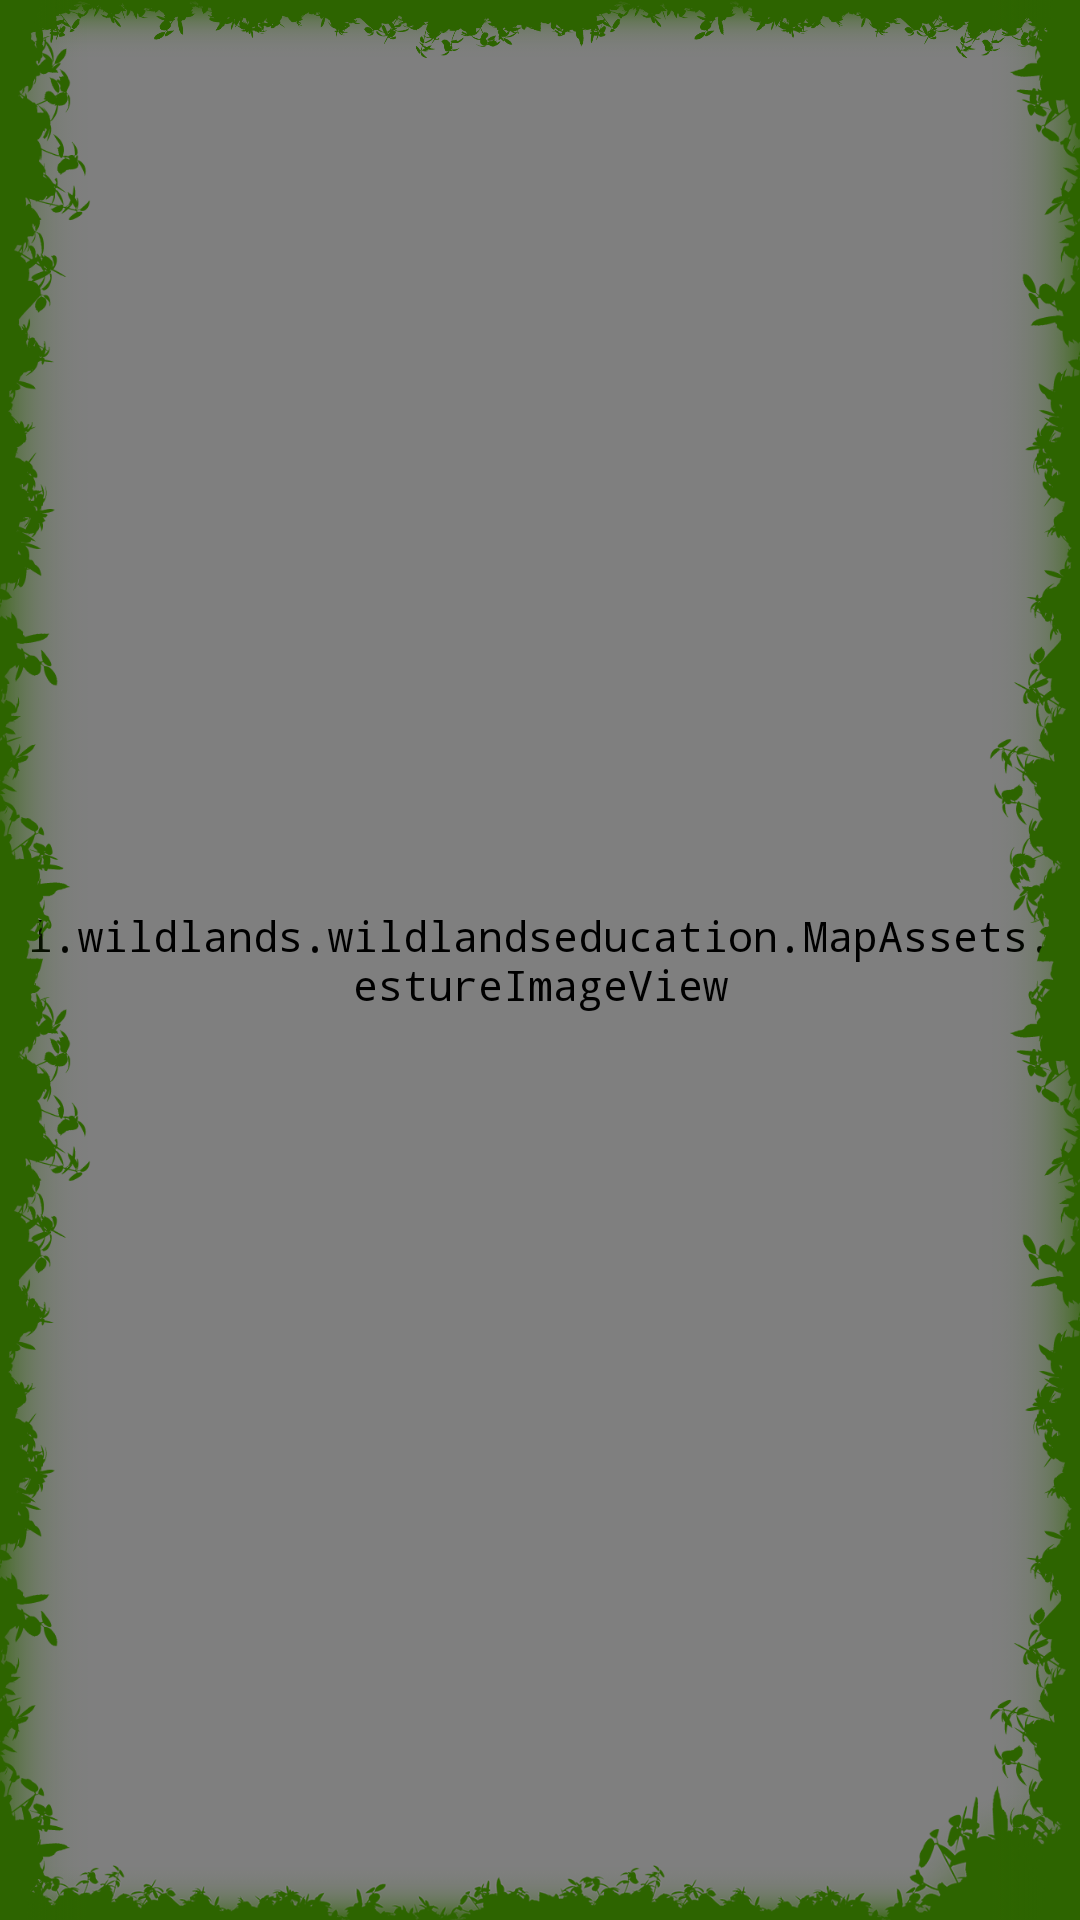

Layout XML and referenced resources for this Android screen:
<!-- AndroidManifest.xml: application theme AppTheme -->
<!-- res/layout/activity_kaart.xml -->
<RelativeLayout xmlns:android="http://schemas.android.com/apk/res/android"
    xmlns:tools="http://schemas.android.com/tools"
    xmlns:gesture-image="http://schemas.polites.com/android"
    android:layout_width="match_parent"
    android:layout_height="match_parent"
    android:id="@+id/kaartScreen"
    tools:context="nl.wildlands.wildlandseducation.Activities.Kaart">


    <nl.wildlands.wildlandseducation.MapAssets.GestureImageView
        android:layout_width="match_parent"
        android:layout_height="match_parent"
        android:scaleType="matrix"
        android:id="@+id/imageView2"
        android:src="@drawable/layerenergie"
        gesture-image:min-scale="1.80"
        gesture-image:max-scale="2.5"
        />

   <ImageView
       android:layout_width="fill_parent"
       android:layout_height="wrap_content"
       android:src="@drawable/bottom_frame"
       android:layout_alignParentTop="false"
       android:layout_alignParentBottom="true"
       android:layout_marginBottom="-5dp" />

    <ImageView
        android:layout_width="fill_parent"
        android:layout_height="wrap_content"
        android:src="@drawable/frametop"
        android:layout_alignParentTop="true"
        android:layout_marginTop="-15dp"
         />

    <ImageView
        android:layout_width="wrap_content"
        android:layout_height="fill_parent"
        android:src="@drawable/framebushrest"
        android:layout_alignParentTop="true"
        android:layout_marginLeft="-10dp" />

    <ImageView
        android:layout_width="wrap_content"
        android:layout_height="fill_parent"
        android:src="@drawable/frameright"
        android:layout_alignParentRight="true"
        android:layout_marginRight="-10dp" />





</RelativeLayout>
<!-- resources referenced by this layout -->
<resources>
  <!-- drawable bottom_frame (drawable-nodpi) -->
  <?xml version="1.0" encoding="utf-8"?>
  <bitmap
      xmlns:android="http://schemas.android.com/apk/res/android"
      android:src="@drawable/framebushbottom"
      android:gravity="bottom" />
  <!-- drawable framebushrest: png bitmap (drawable-nodpi, 71587 bytes) -->
  <!-- drawable frameright: png bitmap (drawable-nodpi, 53026 bytes) -->
  <!-- drawable frametop: png bitmap (drawable-nodpi, 42947 bytes) -->
  <!-- drawable layerenergie (drawable) -->
  <?xml version="1.0" encoding="utf-8"?>
  <layer-list xmlns:android="http://schemas.android.com/apk/res/android">
      <item android:drawable="@drawable/bgverkenning3" />
      <item android:drawable="@drawable/theme_energie" />
  </layer-list>
  <style name="AppTheme" parent="Theme.AppCompat.Light.DarkActionBar">
          
          
          <item name="android:typeface">monospace</item>
          <item name="android:buttonStyle">@style/Button</item>
      </style>
  <!-- drawable framebushbottom: png bitmap (drawable-nodpi, 39054 bytes) -->
  <!-- drawable bgverkenning3: jpg bitmap (drawable-nodpi, 277584 bytes) -->
  <!-- drawable theme_energie: png bitmap (drawable-nodpi, 61574 bytes) -->
  <style name="Button" parent="android:style/Widget.Button">
          <item name="android:textSize">20sp</item>
          
          <item name="android:layout_margin">5dp</item>
  
      </style>
</resources>
